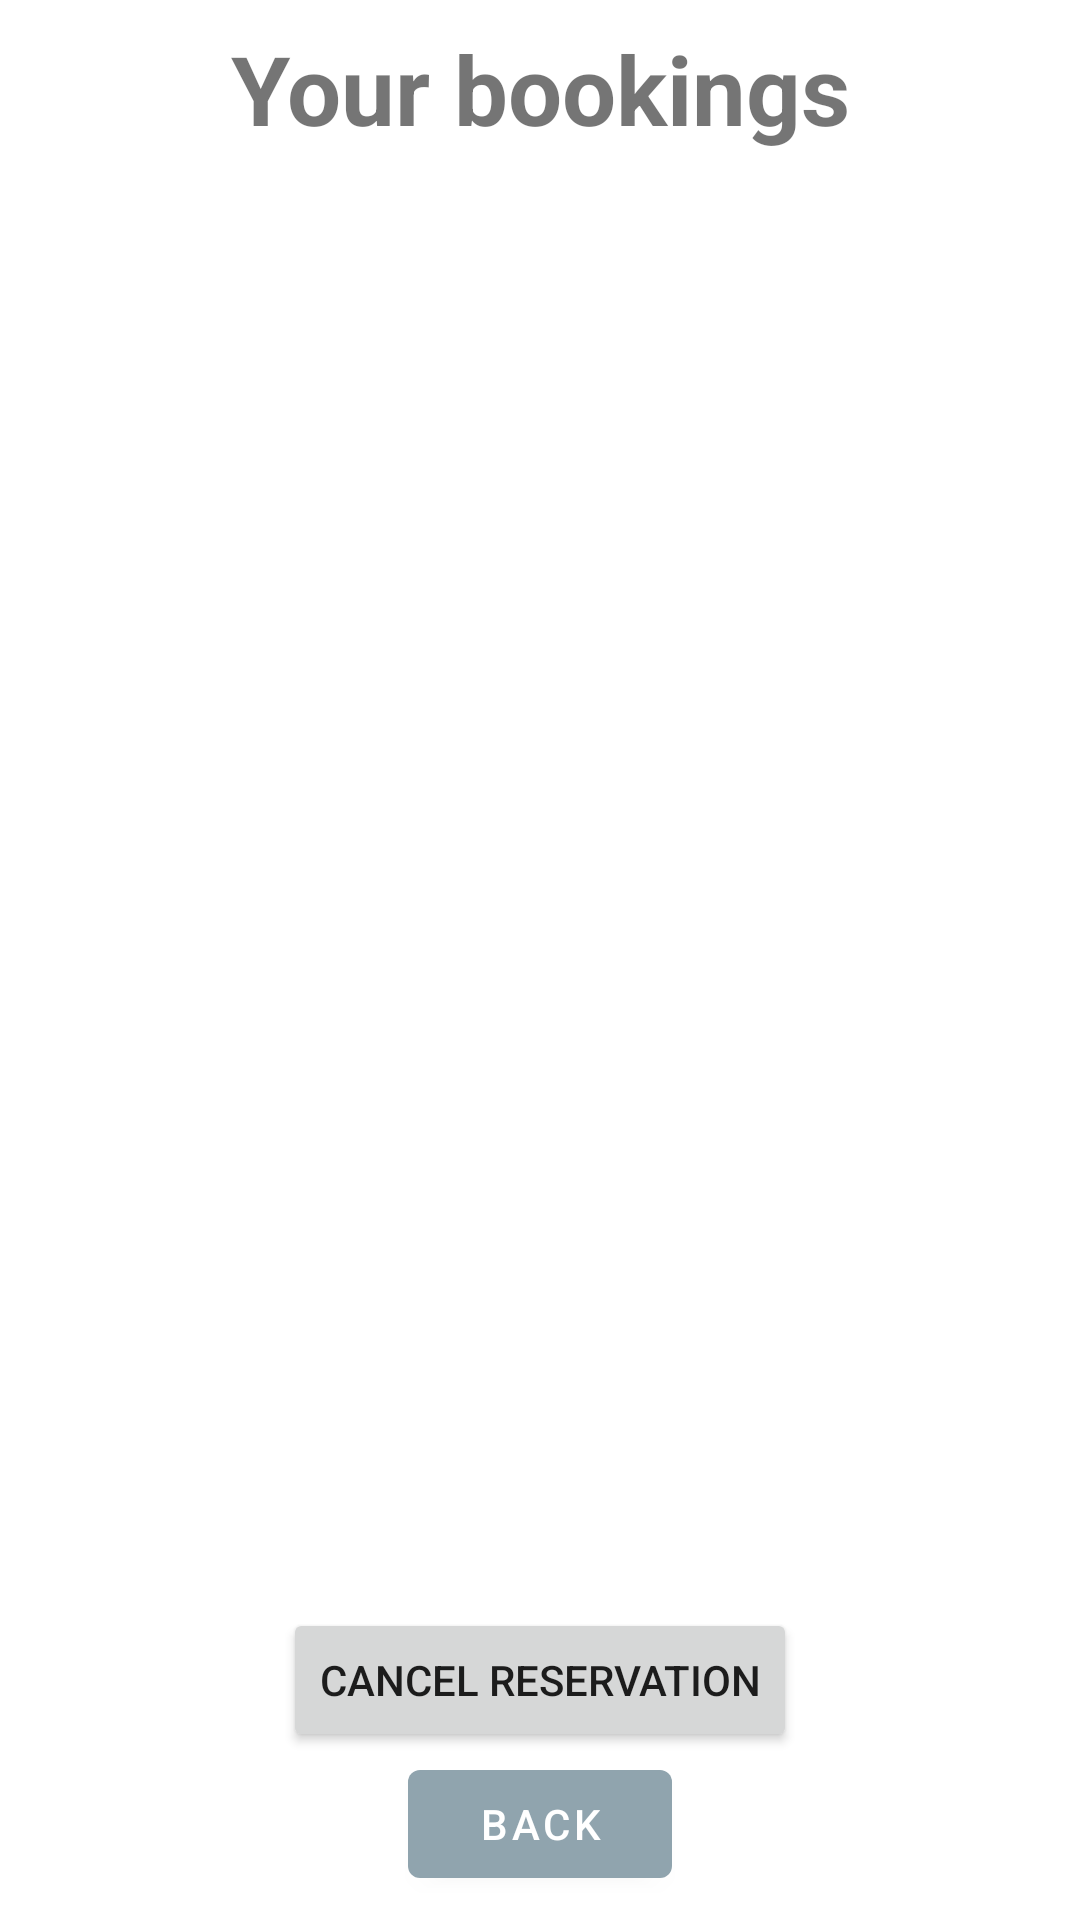

Layout XML and referenced resources for this Android screen:
<!-- AndroidManifest.xml: application theme AppTheme -->
<!-- res/layout/fragment_manage_reservations.xml -->
<?xml version="1.0" encoding="utf-8"?>
<layout xmlns:android="http://schemas.android.com/apk/res/android"
    xmlns:app="http://schemas.android.com/apk/res-auto"
    xmlns:tools="http://schemas.android.com/tools">

    <androidx.constraintlayout.widget.ConstraintLayout
        android:layout_width="match_parent"
        android:layout_height="match_parent">


        <TextView
            android:id="@+id/textView"
            android:layout_width="0dp"
            android:layout_height="wrap_content"
            android:layout_marginStart="8dp"
            android:layout_marginTop="8dp"
            android:layout_marginEnd="8dp"
            android:gravity="center"
            android:text="@string/summary_title"
            android:textSize="32sp"
            android:textStyle="bold"
            app:layout_constraintEnd_toEndOf="parent"
            app:layout_constraintStart_toStartOf="parent"
            app:layout_constraintTop_toTopOf="parent" />

        <com.google.android.material.button.MaterialButton
            android:id="@+id/btn_back_to_summary"
            android:layout_width="wrap_content"
            android:layout_height="wrap_content"
            android:layout_marginStart="8dp"
            android:layout_marginEnd="8dp"
            android:layout_marginBottom="8dp"
            android:text="@string/button_back"
            app:layout_constraintBottom_toBottomOf="parent"
            app:layout_constraintEnd_toEndOf="parent"
            app:layout_constraintHorizontal_bias="0.5"
            app:layout_constraintStart_toStartOf="parent" />

        <androidx.recyclerview.widget.RecyclerView
            android:id="@+id/recyclerView"
            android:layout_width="0dp"
            android:layout_height="0dp"
            android:layout_marginStart="8dp"
            android:layout_marginTop="8dp"
            android:layout_marginEnd="8dp"
            android:layout_marginBottom="8dp"
            app:layout_constraintBottom_toTopOf="@+id/button_cancel_reservation"
            app:layout_constraintEnd_toEndOf="@+id/textView"
            app:layout_constraintHorizontal_bias="0.5"
            app:layout_constraintStart_toStartOf="@+id/textView"
            app:layout_constraintTop_toBottomOf="@+id/textView"
            app:layout_constraintVertical_chainStyle="spread_inside" />

        <Button
            android:id="@+id/button_cancel_reservation"
            android:layout_width="wrap_content"
            android:layout_height="wrap_content"
            android:layout_marginStart="8dp"
            android:layout_marginEnd="8dp"
            android:text="@string/cancel_reservation_text"
            app:layout_constraintBottom_toTopOf="@+id/btn_back_to_summary"
            app:layout_constraintEnd_toEndOf="parent"
            app:layout_constraintHorizontal_bias="0.5"
            app:layout_constraintStart_toStartOf="parent" />

        <androidx.constraintlayout.widget.ConstraintLayout
            android:id="@+id/cl_progressbar_2"
            android:layout_width="410dp"
            android:layout_height="602dp"
            android:background="#80989898"
            android:orientation="vertical"
            android:visibility="gone"
            app:layout_constraintBottom_toBottomOf="parent"
            app:layout_constraintEnd_toEndOf="parent"
            app:layout_constraintStart_toStartOf="parent"
            app:layout_constraintTop_toTopOf="parent">

            <ProgressBar
                android:id="@+id/progressBar3"
                style="@style/Widget.AppCompat.ProgressBar"
                android:layout_width="wrap_content"
                android:layout_height="wrap_content"
                app:layout_constraintBottom_toBottomOf="parent"
                app:layout_constraintEnd_toEndOf="parent"
                app:layout_constraintStart_toStartOf="parent"
                app:layout_constraintTop_toTopOf="parent" />
        </androidx.constraintlayout.widget.ConstraintLayout>

    </androidx.constraintlayout.widget.ConstraintLayout>
</layout>
<!-- resources referenced by this layout -->
<resources>
  <string name="button_back">Back</string>
  <string name="cancel_reservation_text">Cancel reservation</string>
  <string name="summary_title">Your bookings</string>
  <style name="AppTheme" parent="Theme.MaterialComponents.DayNight.DarkActionBar">
          
          <item name="colorPrimary">@color/primaryColor</item>
          <item name="colorPrimaryDark">@color/primaryDarkColor</item>
          <item name="colorAccent">@color/secondaryColor</item>
      </style>
  <color name="primaryColor">#90a4ae</color>
  <color name="primaryDarkColor">#62757f</color>
  <color name="secondaryColor">#00bcd4</color>
</resources>
